4-way image classification set "Dataset" from GitHub (NikitaDas1998/Agro_AI); label vocabulary: black rot, esca, healthy, leaf blight.

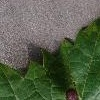
Label: black rot

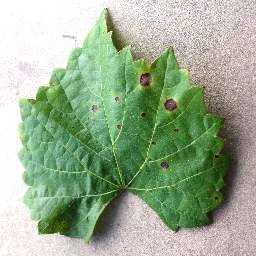
Label: black rot

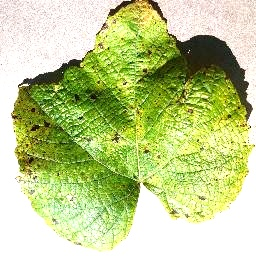
Label: leaf blight

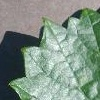
Label: esca

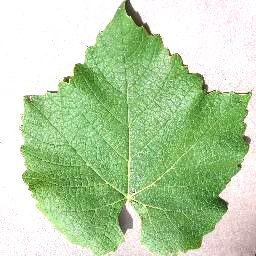
Label: healthy

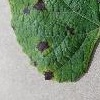
Label: leaf blight
